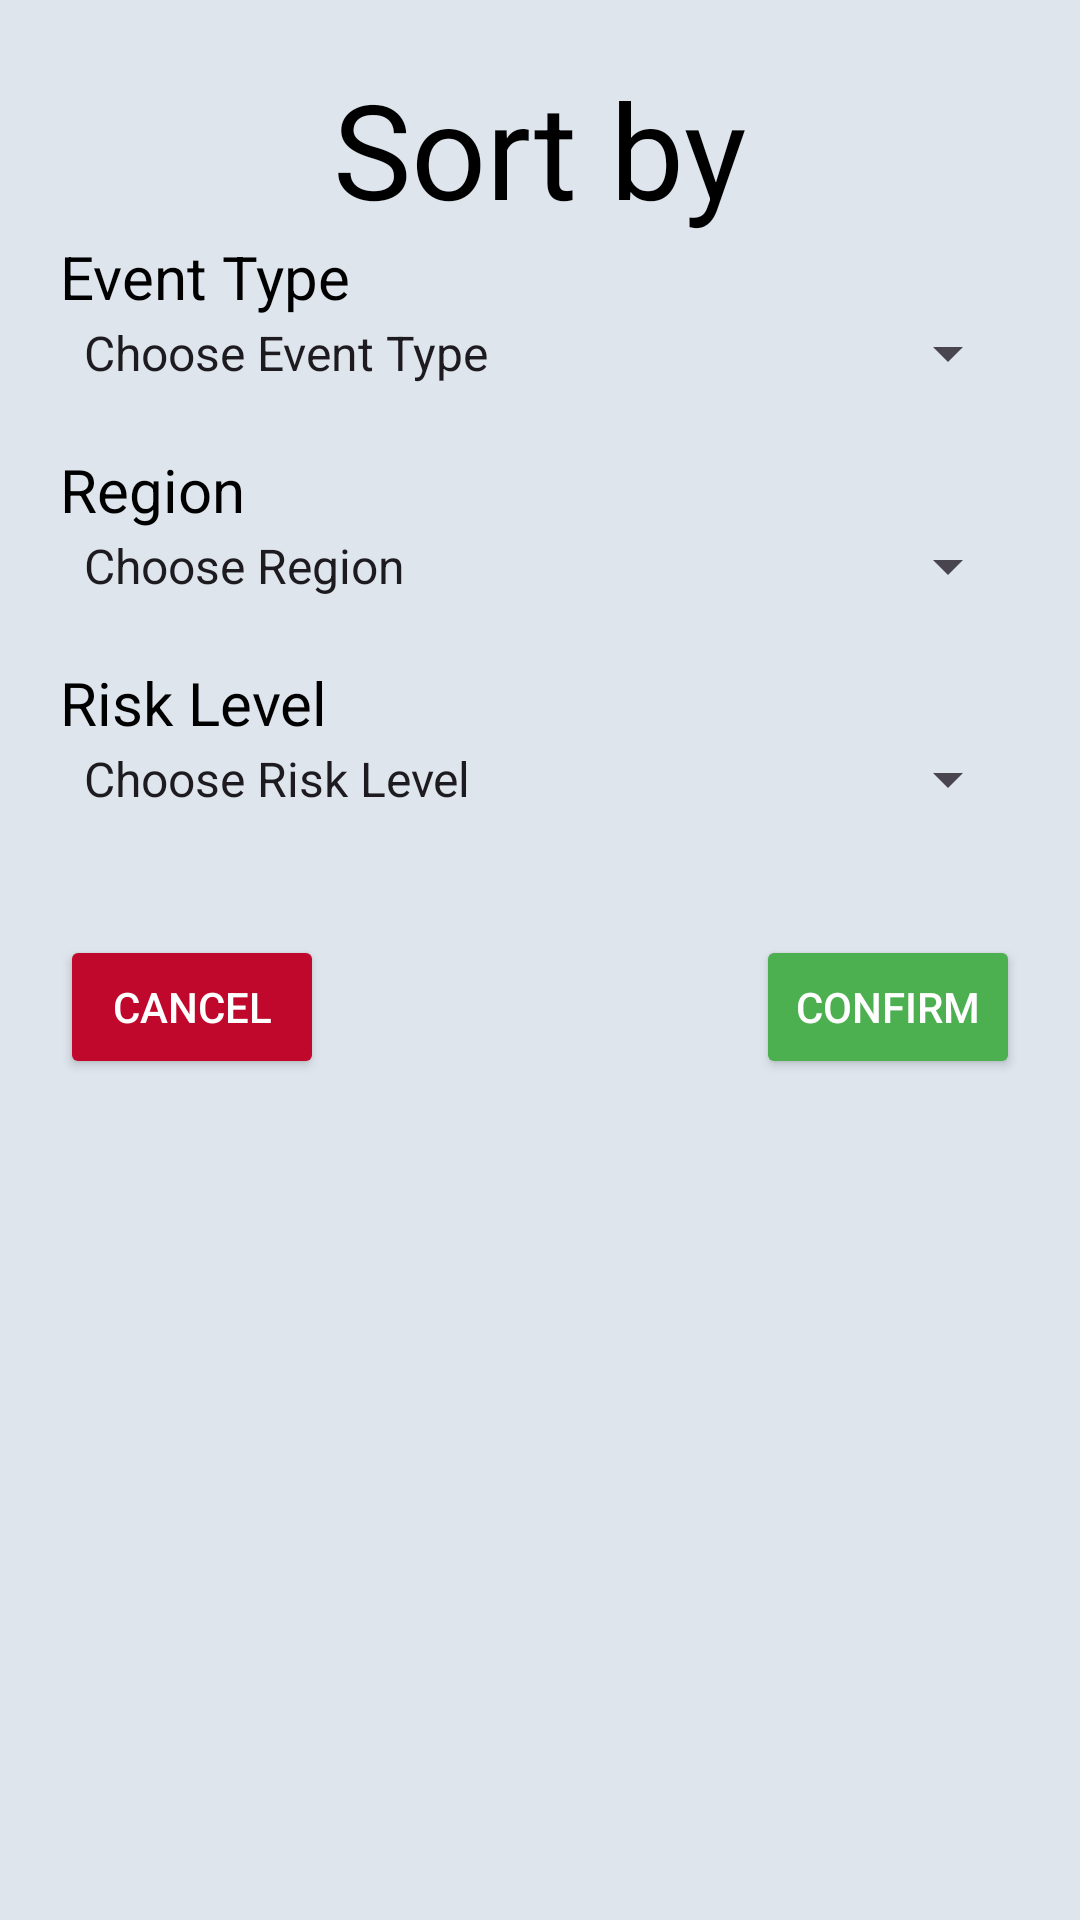

The Android layout XML behind this screen, and the referenced resources:
<!-- AndroidManifest.xml: application theme Theme.FinalProject -->
<!-- res/layout/popup_sort.xml -->
<LinearLayout xmlns:android="http://schemas.android.com/apk/res/android"
    android:layout_width="match_parent"
    android:layout_height="wrap_content"
    android:orientation="vertical"
    android:background="@color/light_blue"
    android:padding="20dp">

    <TextView
        android:id="@+id/text_sort_by"
        android:layout_width="wrap_content"
        android:layout_height="wrap_content"
        android:text="@string/sort_by"
        android:textSize="44sp"
        android:fontFamily="sans-serif-thin"
        android:textStyle="bold"
        android:layout_gravity="center"
        android:textColor="@color/black"
        android:textAppearance="?android:attr/textAppearanceMedium" />

    <TextView
        android:id="@+id/text_event_type"
        android:layout_width="wrap_content"
        android:layout_height="wrap_content"
        android:fontFamily="sans-serif-thin"
        android:textStyle="bold"
        android:text="@string/event_type"
        android:textSize="20sp"
        android:textColor="@color/black"
        android:textAppearance="?android:attr/textAppearanceSmall" />

    <Spinner
        android:id="@+id/spinner_event_type"
        android:layout_width="match_parent"
        android:layout_height="wrap_content"
        android:textColor="@color/black"
        android:entries="@array/event_type" />

    <TextView
        android:id="@+id/text_region"
        android:layout_width="wrap_content"
        android:layout_height="wrap_content"
        android:layout_marginTop="20dp"
        android:fontFamily="sans-serif-thin"
        android:textStyle="bold"
        android:textSize="20sp"
        android:textColor="@color/black"
        android:text="@string/region"
        android:textAppearance="?android:attr/textAppearanceSmall" />

    <Spinner
        android:id="@+id/spinner_region"
        android:layout_width="match_parent"
        android:layout_height="wrap_content"
        android:textColor="@color/black"
        android:entries="@array/event_region" />

    <TextView
        android:id="@+id/text_risk_level"
        android:layout_width="wrap_content"
        android:layout_height="wrap_content"
        android:fontFamily="sans-serif-thin"
        android:textStyle="bold"
        android:text="@string/risk_level"
        android:textSize="20sp"
        android:textColor="@color/black"
        android:layout_marginTop="20dp"
        android:textAppearance="?android:attr/textAppearanceSmall" />

    <Spinner
        android:id="@+id/spinner_risk_level"
        android:layout_width="match_parent"
        android:layout_height="wrap_content"
        android:textColor="@color/black"
        android:entries="@array/risk_levels" />

    <RelativeLayout
        android:layout_width="match_parent"
        android:layout_height="wrap_content"
        android:layout_marginTop="40dp"
        android:orientation="horizontal">

        <Button
            android:id="@+id/btn_cancel"
            android:layout_width="wrap_content"
            android:layout_height="wrap_content"
            android:backgroundTint="@color/red"
            android:textColor="@color/white"
            android:text="@string/cancel" />

        <Button
            android:id="@+id/btn_confirm"
            android:layout_width="wrap_content"
            android:layout_height="wrap_content"
            android:layout_alignParentEnd="true"
            android:backgroundTint="@color/green"
            android:textColor="@color/white"
            android:text="@string/confirm" />

    </RelativeLayout>

</LinearLayout>
<!-- resources referenced by this layout -->
<resources>
  <array name="event_region">
          <item>Choose Region</item>
          <item>North District</item>
          <item>Haifa District</item>
          <item>Central District</item>
          <item>Tel-Aviv District</item>
          <item>Jerusalem District</item>
          <item>South District</item>
      </array>
  <array name="event_type">
          <item>Choose Event Type</item>
          <item>Health</item>
          <item>Environment</item>
          <item>Terrorism</item>
          <item>Other</item>
      </array>
  <array name="risk_levels">
          <item>Choose Risk Level</item>
          <item>Low Risk</item>
          <item>Medium Risk</item>
          <item>High Risk</item>
      </array>
  <color name="black">#FF000000</color>
  <color name="green">#4CAF50</color>
  <color name="light_blue">#DEE5EC</color>
  <color name="red">#BF082C</color>
  <color name="white">#FFFFFFFF</color>
  <string name="cancel">Cancel</string>
  <string name="confirm">Confirm</string>
  <string name="event_type">Event Type</string>
  <string name="region">Region</string>
  <string name="risk_level">Risk Level</string>
  <string name="sort_by">Sort by</string>
  <style name="Theme.FinalProject" parent="Base.Theme.FinalProject" />
  <style name="Base.Theme.FinalProject" parent="Theme.Material3.DayNight.NoActionBar">
          
          <item name="colorPrimary">@color/blue</item>
      </style>
  <color name="blue">#2196F3</color>
</resources>
